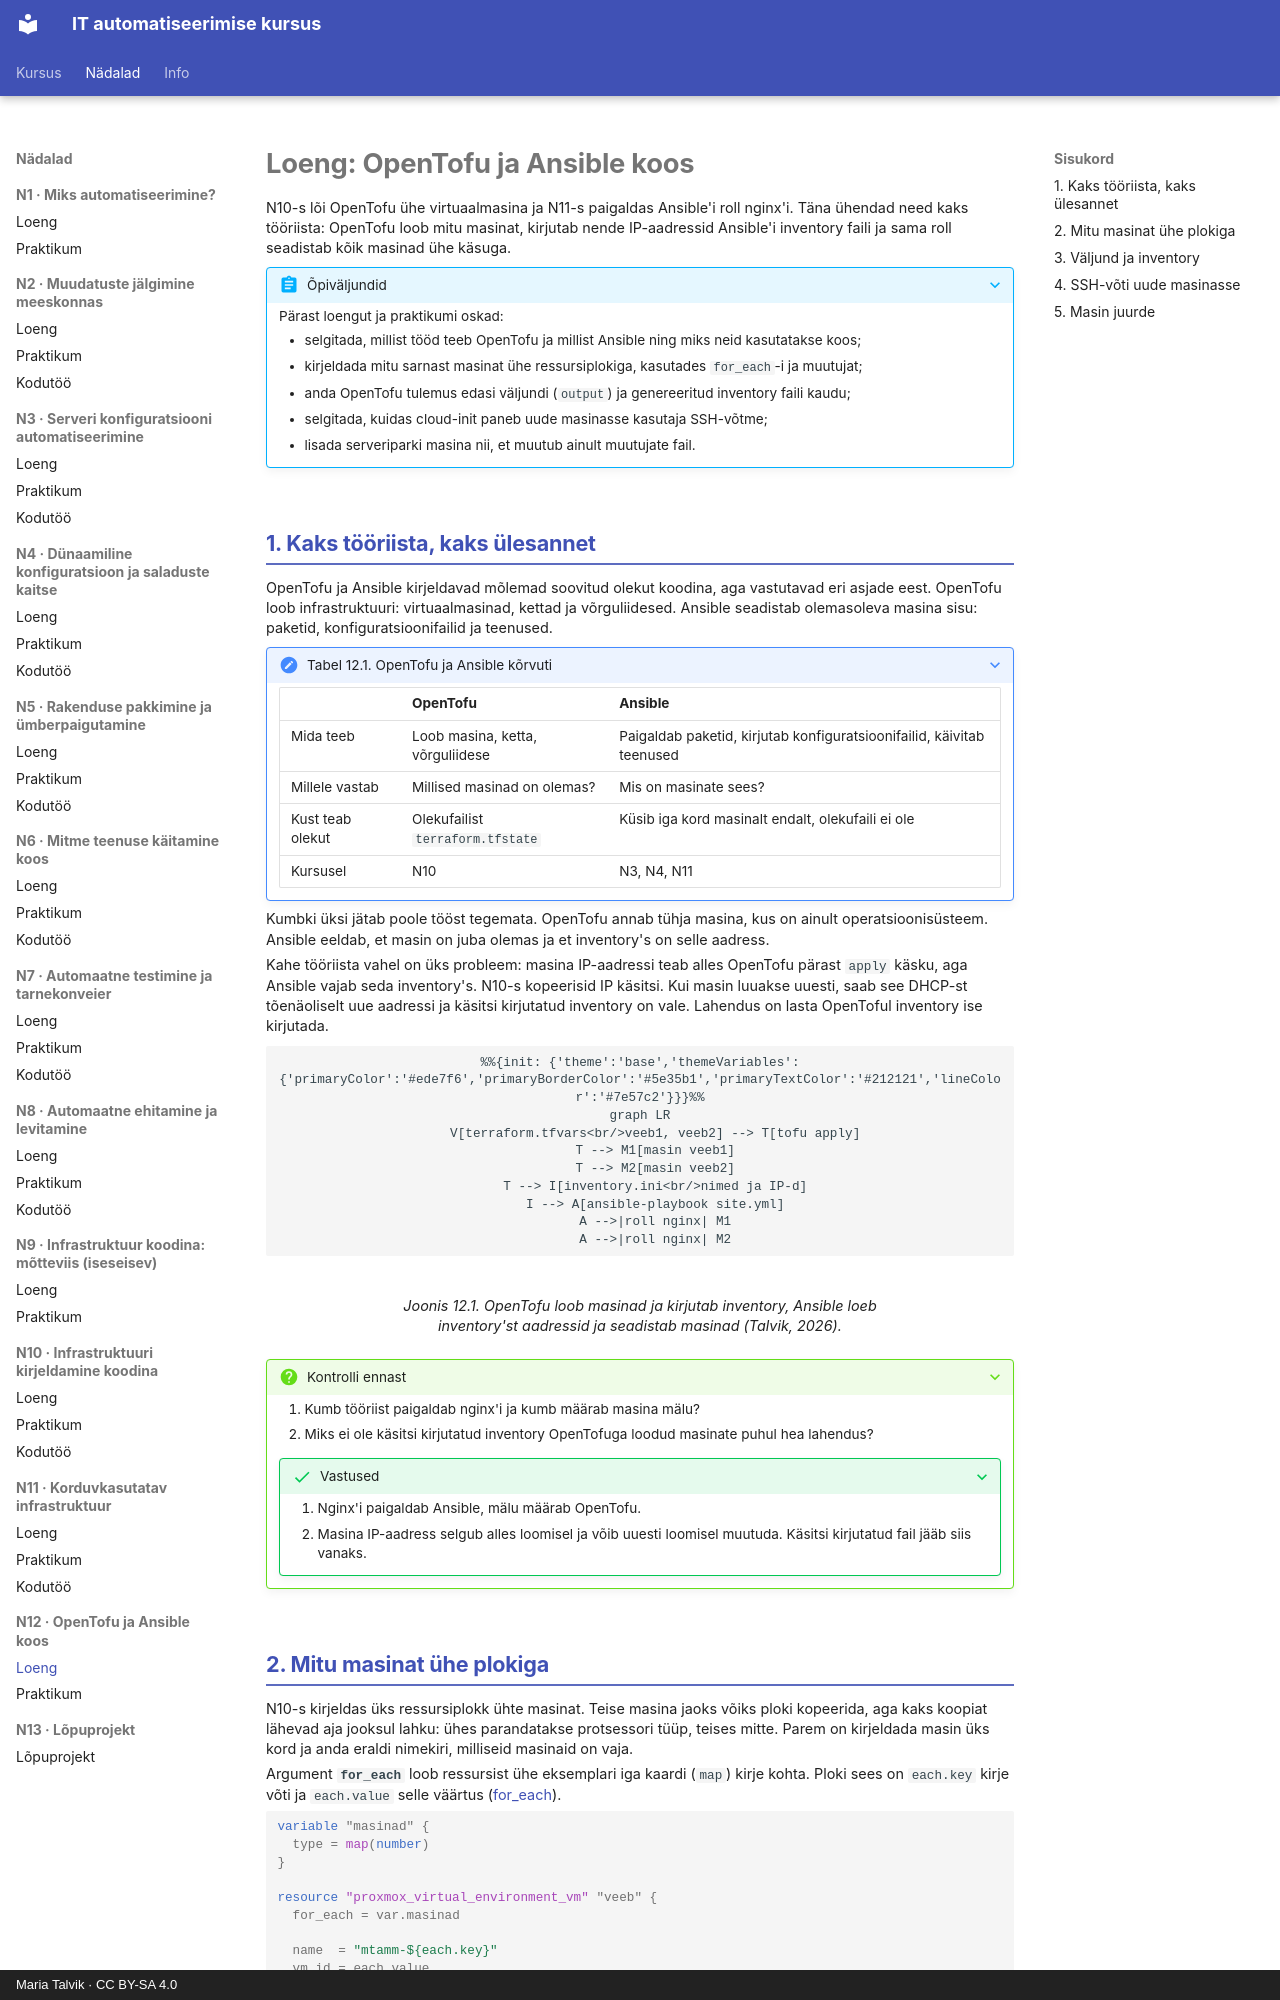

repository: hkhk-automation/devops · page: week12/lecture/index.html · generator: mkdocs · copyright: Maria Talvik · CC BY-SA 4.0

---
tags:
  - OpenTofu
  - Ansible
  - IaC
---

# Loeng: OpenTofu ja Ansible koos

N10-s lõi OpenTofu ühe virtuaalmasina ja N11-s paigaldas Ansible'i roll nginx'i. Täna ühendad need kaks tööriista: OpenTofu loob mitu masinat, kirjutab nende IP-aadressid Ansible'i inventory faili ja sama roll seadistab kõik masinad ühe käsuga.

??? abstract "Õpiväljundid"
    Pärast loengut ja praktikumi oskad:

    - selgitada, millist tööd teeb OpenTofu ja millist Ansible ning miks neid kasutatakse koos;
    - kirjeldada mitu sarnast masinat ühe ressursiplokiga, kasutades `for_each`-i ja muutujat;
    - anda OpenTofu tulemus edasi väljundi (`output`) ja genereeritud inventory faili kaudu;
    - selgitada, kuidas cloud-init paneb uude masinasse kasutaja SSH-võtme;
    - lisada serveriparki masina nii, et muutub ainult muutujate fail.

## 1. Kaks tööriista, kaks ülesannet

OpenTofu ja Ansible kirjeldavad mõlemad soovitud olekut koodina, aga vastutavad eri asjade eest. OpenTofu loob infrastruktuuri: virtuaalmasinad, kettad ja võrguliidesed. Ansible seadistab olemasoleva masina sisu: paketid, konfiguratsioonifailid ja teenused.

??? note "Tabel 12.1. OpenTofu ja Ansible kõrvuti"
    | | OpenTofu | Ansible |
    |---|---|---|
    | Mida teeb | Loob masina, ketta, võrguliidese | Paigaldab paketid, kirjutab konfiguratsioonifailid, käivitab teenused |
    | Millele vastab | Millised masinad on olemas? | Mis on masinate sees? |
    | Kust teab olekut | Olekufailist `terraform.tfstate` | Küsib iga kord masinalt endalt, olekufaili ei ole |
    | Kursusel | N10 | N3, N4, N11 |

Kumbki üksi jätab poole tööst tegemata. OpenTofu annab tühja masina, kus on ainult operatsioonisüsteem. Ansible eeldab, et masin on juba olemas ja et inventory's on selle aadress.

Kahe tööriista vahel on üks probleem: masina IP-aadressi teab alles OpenTofu pärast `apply` käsku, aga Ansible vajab seda inventory's. N10-s kopeerisid IP käsitsi. Kui masin luuakse uuesti, saab see DHCP-st tõenäoliselt uue aadressi ja käsitsi kirjutatud inventory on vale. Lahendus on lasta OpenToful inventory ise kirjutada.

<figure markdown="span">
```mermaid
%%{init: {'theme':'base','themeVariables':{'primaryColor':'#ede7f6','primaryBorderColor':'#5e35b1','primaryTextColor':'#212121','lineColor':'#7e57c2'}}}%%
graph LR
    V[terraform.tfvars<br/>veeb1, veeb2] --> T[tofu apply]
    T --> M1[masin veeb1]
    T --> M2[masin veeb2]
    T --> I[inventory.ini<br/>nimed ja IP-d]
    I --> A[ansible-playbook site.yml]
    A -->|roll nginx| M1
    A -->|roll nginx| M2
```
  <figcaption>Joonis 12.1. OpenTofu loob masinad ja kirjutab inventory, Ansible loeb inventory'st aadressid ja seadistab masinad (Talvik, 2026).</figcaption>
</figure>

??? question "Kontrolli ennast"
    1. Kumb tööriist paigaldab nginx'i ja kumb määrab masina mälu?
    2. Miks ei ole käsitsi kirjutatud inventory OpenTofuga loodud masinate puhul hea lahendus?

    ??? success "Vastused"
        1. Nginx'i paigaldab Ansible, mälu määrab OpenTofu.
        2. Masina IP-aadress selgub alles loomisel ja võib uuesti loomisel muutuda. Käsitsi kirjutatud fail jääb siis vanaks.
